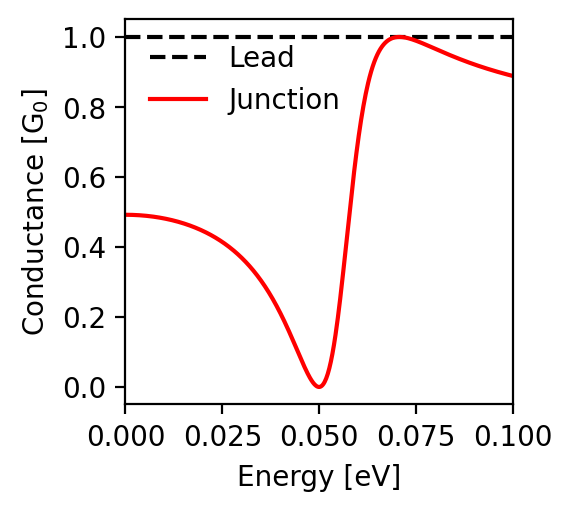

Values plotted in this chart, from the file beside it:
energy; conductance
-0.1; 0.888
-0.0998; 0.889
-0.0996; 0.89
-0.0994; 0.89
-0.0992; 0.891
-0.099; 0.891
-0.0988; 0.892
-0.0986; 0.892
-0.0984; 0.893
-0.0982; 0.894
-0.098; 0.894
-0.0978; 0.895
-0.0976; 0.895
-0.0974; 0.896
-0.0972; 0.897
-0.097; 0.897
-0.0968; 0.898
-0.0966; 0.899
-0.0964; 0.899
-0.0962; 0.9
-0.096; 0.9
-0.0958; 0.901
-0.0956; 0.902
-0.0954; 0.902
-0.0952; 0.903
-0.095; 0.904
-0.0948; 0.904
-0.0946; 0.905
-0.0944; 0.906
-0.0942; 0.906
-0.094; 0.907
-0.0938; 0.908
-0.0936; 0.908
-0.0934; 0.909
-0.0932; 0.91
-0.093; 0.911
-0.0928; 0.911
-0.0926; 0.912
-0.0924; 0.913
-0.0922; 0.913
-0.092; 0.914
-0.0918; 0.915
-0.0916; 0.916
-0.0914; 0.916
-0.0912; 0.917
-0.091; 0.918
-0.0908; 0.919
-0.0906; 0.919
-0.0904; 0.92
-0.0902; 0.921
-0.09; 0.922
-0.0898; 0.922
-0.0896; 0.923
-0.0894; 0.924
-0.0892; 0.925
-0.089; 0.925
-0.0888; 0.926
-0.0886; 0.927
-0.0884; 0.928
-0.0882; 0.929
... 941 more rows
